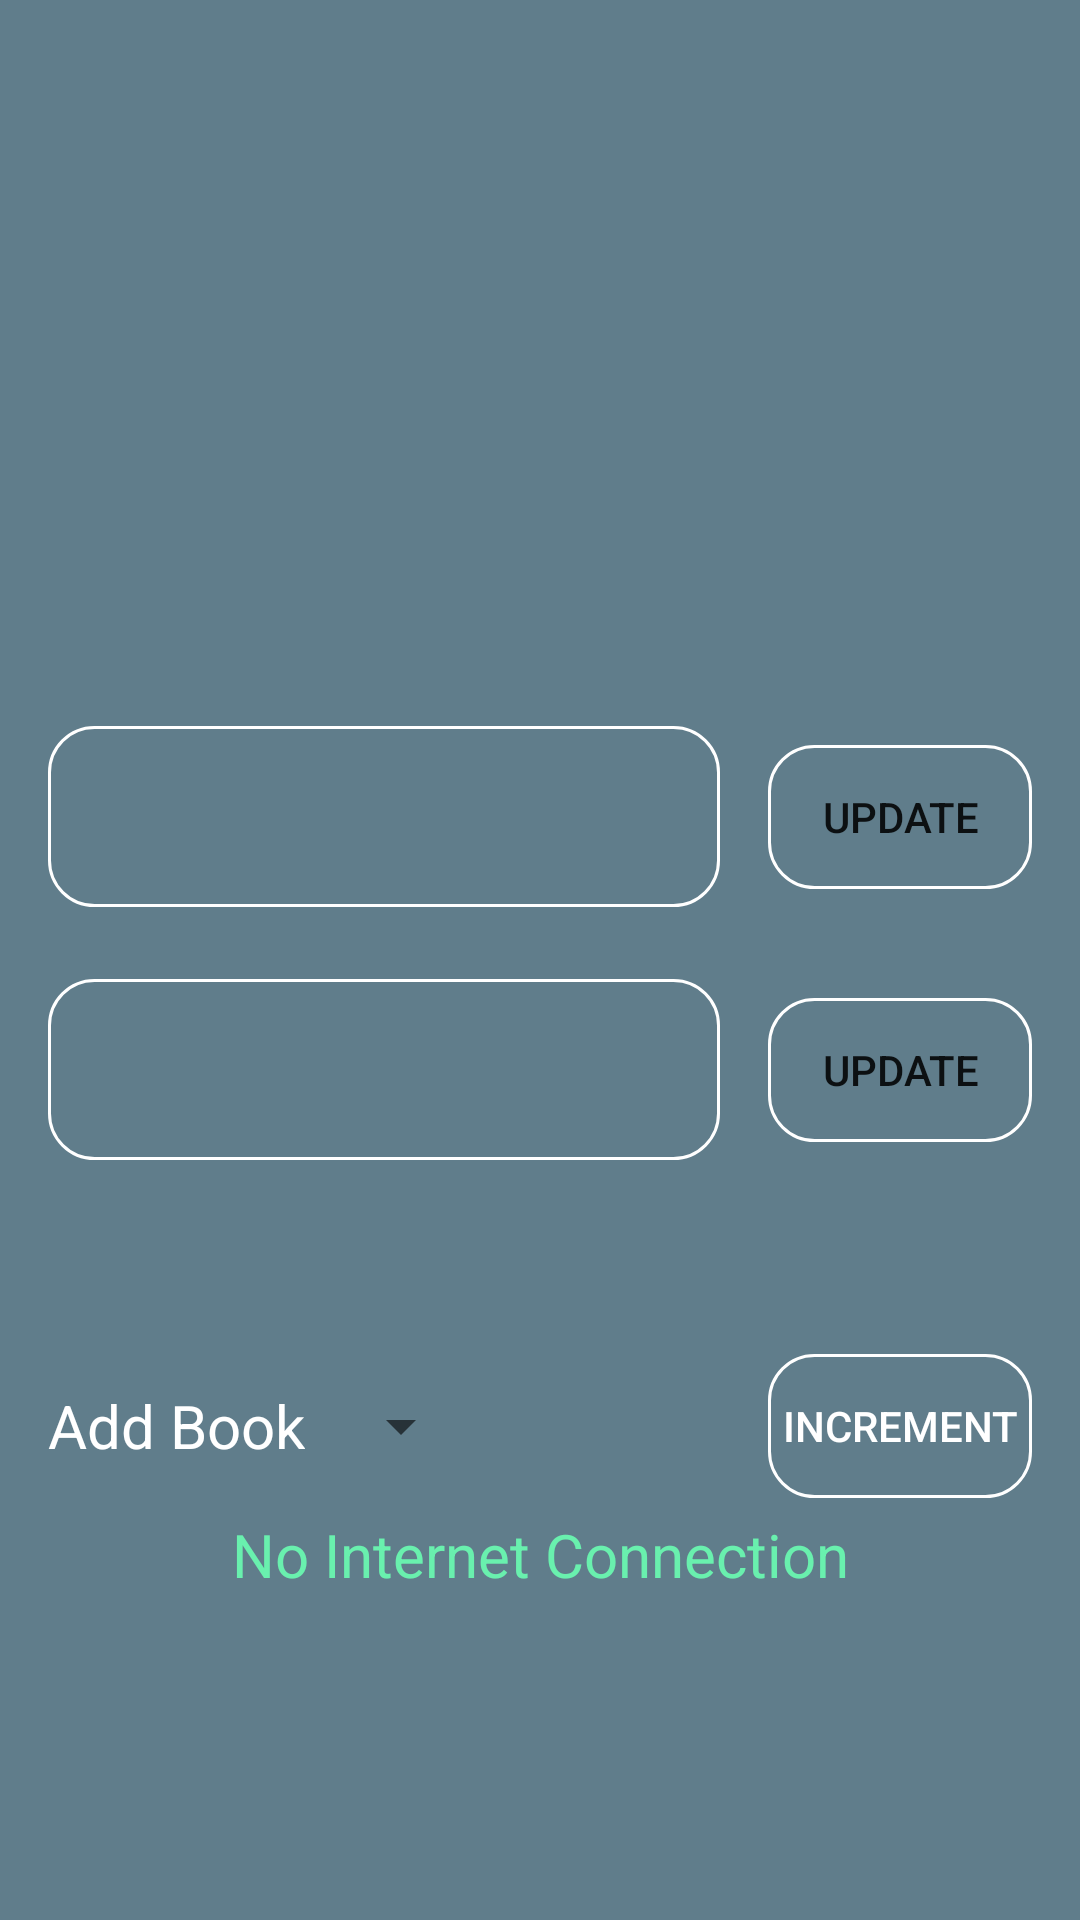

Reconstruct the res/layout file that produces this screen, plus the resources it refers to.
<!-- AndroidManifest.xml: application theme Theme.BookHouseAdmin -->
<!-- res/layout/activity_bookdetails.xml -->
<?xml version="1.0" encoding="utf-8"?>
<androidx.constraintlayout.widget.ConstraintLayout xmlns:android="http://schemas.android.com/apk/res/android"
    xmlns:app="http://schemas.android.com/apk/res-auto"
    xmlns:tools="http://schemas.android.com/tools"
    android:layout_width="match_parent"
    android:layout_height="match_parent"
    android:background="@color/back"
    tools:viewBindingIgnore="false"
    tools:context=".BookdetailsActivity">

    <ImageView
        android:id="@+id/image"
        android:layout_width="150dp"
        android:scaleType="centerCrop"
        android:layout_height="150dp"
        android:layout_marginTop="68dp"
        app:layout_constraintEnd_toEndOf="parent"
        app:layout_constraintHorizontal_bias="0.498"
        app:layout_constraintStart_toStartOf="parent"
        app:layout_constraintTop_toTopOf="parent"
        app:srcCompat="@drawable/bookshelf" />

    <EditText
        android:id="@+id/BookName"
        android:layout_width="0dp"
        android:layout_height="wrap_content"
        android:layout_marginStart="16dp"
        android:layout_marginTop="24dp"
        android:layout_marginEnd="16dp"
        android:background="@drawable/updatebooksbtn"
        android:ems="10"
        android:inputType="textPersonName"
        android:padding="18dp"
        android:textColor="@color/white"
        app:layout_constraintEnd_toStartOf="@+id/updatebookname"
        app:layout_constraintStart_toStartOf="parent"
        app:layout_constraintTop_toBottomOf="@+id/image" />

    <EditText
        android:id="@+id/writerName"
        android:layout_width="0dp"
        android:layout_height="wrap_content"
        android:layout_marginTop="24dp"
        android:background="@drawable/updatebooksbtn"
        android:ems="10"
        android:inputType="textPersonName"
        android:padding="18dp"
        android:textColor="@color/white"
        app:layout_constraintEnd_toEndOf="@+id/BookName"
        app:layout_constraintStart_toStartOf="@+id/BookName"
        app:layout_constraintTop_toBottomOf="@+id/BookName" />

    <TextView
        android:id="@+id/textView4"
        android:layout_width="wrap_content"
        android:layout_height="wrap_content"
        android:layout_marginTop="24dp"
        android:text="@string/add"
        android:textColor="@color/white"
        android:textSize="20sp"
        app:layout_constraintStart_toStartOf="@+id/numofbook"
        app:layout_constraintTop_toBottomOf="@+id/numofbook" />

    <Spinner
        android:id="@+id/spinnerbooknum"
        android:layout_width="0dp"
        android:layout_height="wrap_content"
        android:layout_marginStart="8dp"
        android:layout_marginTop="24dp"
        app:layout_constraintBottom_toBottomOf="@+id/textView4"
        app:layout_constraintStart_toEndOf="@+id/textView4"
        app:layout_constraintTop_toBottomOf="@+id/numofbook" />

    <Button
        android:id="@+id/increment"
        android:layout_width="0dp"
        android:layout_height="wrap_content"
        android:background="@drawable/rippleeffectforupdatebtn"
        android:text="@string/incre"
        android:textColor="@color/white"
        app:layout_constraintBottom_toBottomOf="@+id/spinnerbooknum"
        app:layout_constraintEnd_toEndOf="@+id/Updatewritername"
        app:layout_constraintStart_toStartOf="@+id/Updatewritername"
        app:layout_constraintTop_toTopOf="@+id/spinnerbooknum" />

    <Button
        android:id="@+id/updatebookname"
        android:layout_width="wrap_content"
        android:layout_height="wrap_content"
        android:layout_marginEnd="16dp"
        android:background="@drawable/rippleeffectforupdatebtn"
        android:text="@string/update"
        app:layout_constraintBottom_toBottomOf="@+id/BookName"
        app:layout_constraintEnd_toEndOf="parent"
        app:layout_constraintTop_toTopOf="@+id/BookName" />

    <Button
        android:id="@+id/Updatewritername"
        android:layout_width="wrap_content"
        android:layout_height="wrap_content"
        android:background="@drawable/rippleeffectforupdatebtn"
        android:text="@string/update"
        app:layout_constraintBottom_toBottomOf="@+id/writerName"
        app:layout_constraintEnd_toEndOf="@+id/updatebookname"
        app:layout_constraintTop_toTopOf="@+id/writerName" />

    <TextView
        android:id="@+id/numofbook"
        android:layout_width="0dp"
        android:layout_height="wrap_content"
        android:layout_marginTop="24dp"
        android:textColor="@color/white"
        android:textSize="20sp"
        app:layout_constraintEnd_toEndOf="@+id/writerName"
        app:layout_constraintStart_toStartOf="@+id/writerName"
        app:layout_constraintTop_toBottomOf="@+id/writerName" />

    <TextView
        android:id="@+id/nointernet"
        android:layout_width="wrap_content"
        android:layout_height="wrap_content"
        android:layout_marginTop="16dp"
        android:text="@string/nointernet"
        android:textColor="#69F0AE"
        android:textSize="20sp"
        app:layout_constraintEnd_toEndOf="parent"
        app:layout_constraintStart_toStartOf="parent"
        app:layout_constraintTop_toBottomOf="@+id/textView4" />

</androidx.constraintlayout.widget.ConstraintLayout>
<!-- resources referenced by this layout -->
<resources>
  <color name="back">#607D8B</color>
  <color name="white">#FFFFFFFF</color>
  <!-- drawable rippleeffectforupdatebtn (drawable-v24) -->
  <?xml version="1.0" encoding="utf-8"?>
  <ripple xmlns:android="http://schemas.android.com/apk/res/android"
      android:color="@color/white">
      <item>
          <shape android:shape="rectangle">
              <stroke android:color="@color/white" android:width="1dp"/>
              <corners android:radius="15dp"/>
          </shape>
      </item>
  </ripple>
  <!-- drawable updatebooksbtn (drawable) -->
  <?xml version="1.0" encoding="utf-8"?>
  <selector xmlns:android="http://schemas.android.com/apk/res/android">
      <item>
          <shape android:shape="rectangle">
              <stroke android:color="@color/white" android:width="1dp"/>
              <corners android:radius="15dp"/>
          </shape>
      </item>
  </selector>
  <string name="add">Add Book</string>
  <string name="incre">Increment</string>
  <string name="nointernet">No Internet Connection</string>
  <string name="update">Update</string>
  <style name="Theme.BookHouseAdmin" parent="Theme.AppCompat.Light.NoActionBar">
          
          <item name="colorPrimary">#9E9E9E</item>
          <item name="colorPrimaryVariant">#616161</item>
          <item name="colorOnPrimary">@color/white</item>
          
          <item name="colorSecondary">@color/teal_200</item>
          <item name="colorSecondaryVariant">@color/teal_700</item>
          <item name="colorOnSecondary">@color/black</item>
          
          <item name="android:statusBarColor" tools:targetApi="l">?attr/colorPrimaryVariant</item>
          
      </style>
  <color name="teal_200">#FF03DAC5</color>
  <color name="teal_700">#FF018786</color>
  <color name="black">#FF000000</color>
</resources>
